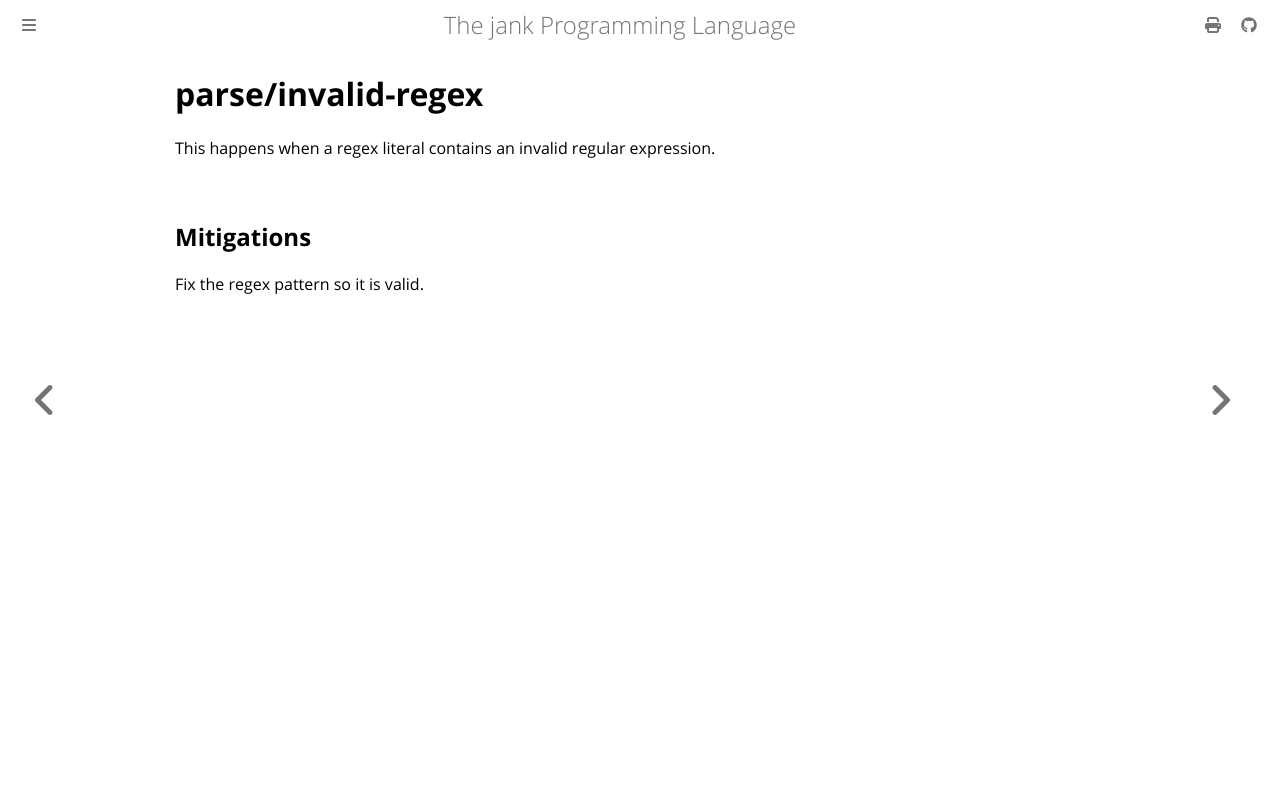

repository: jank-lang/jank · page: reference/error/parse/invalid-regex.html · generator: mdbook

# parse/invalid-regex

This happens when a regex literal contains an invalid regular expression.

## Mitigations
Fix the regex pattern so it is valid.
